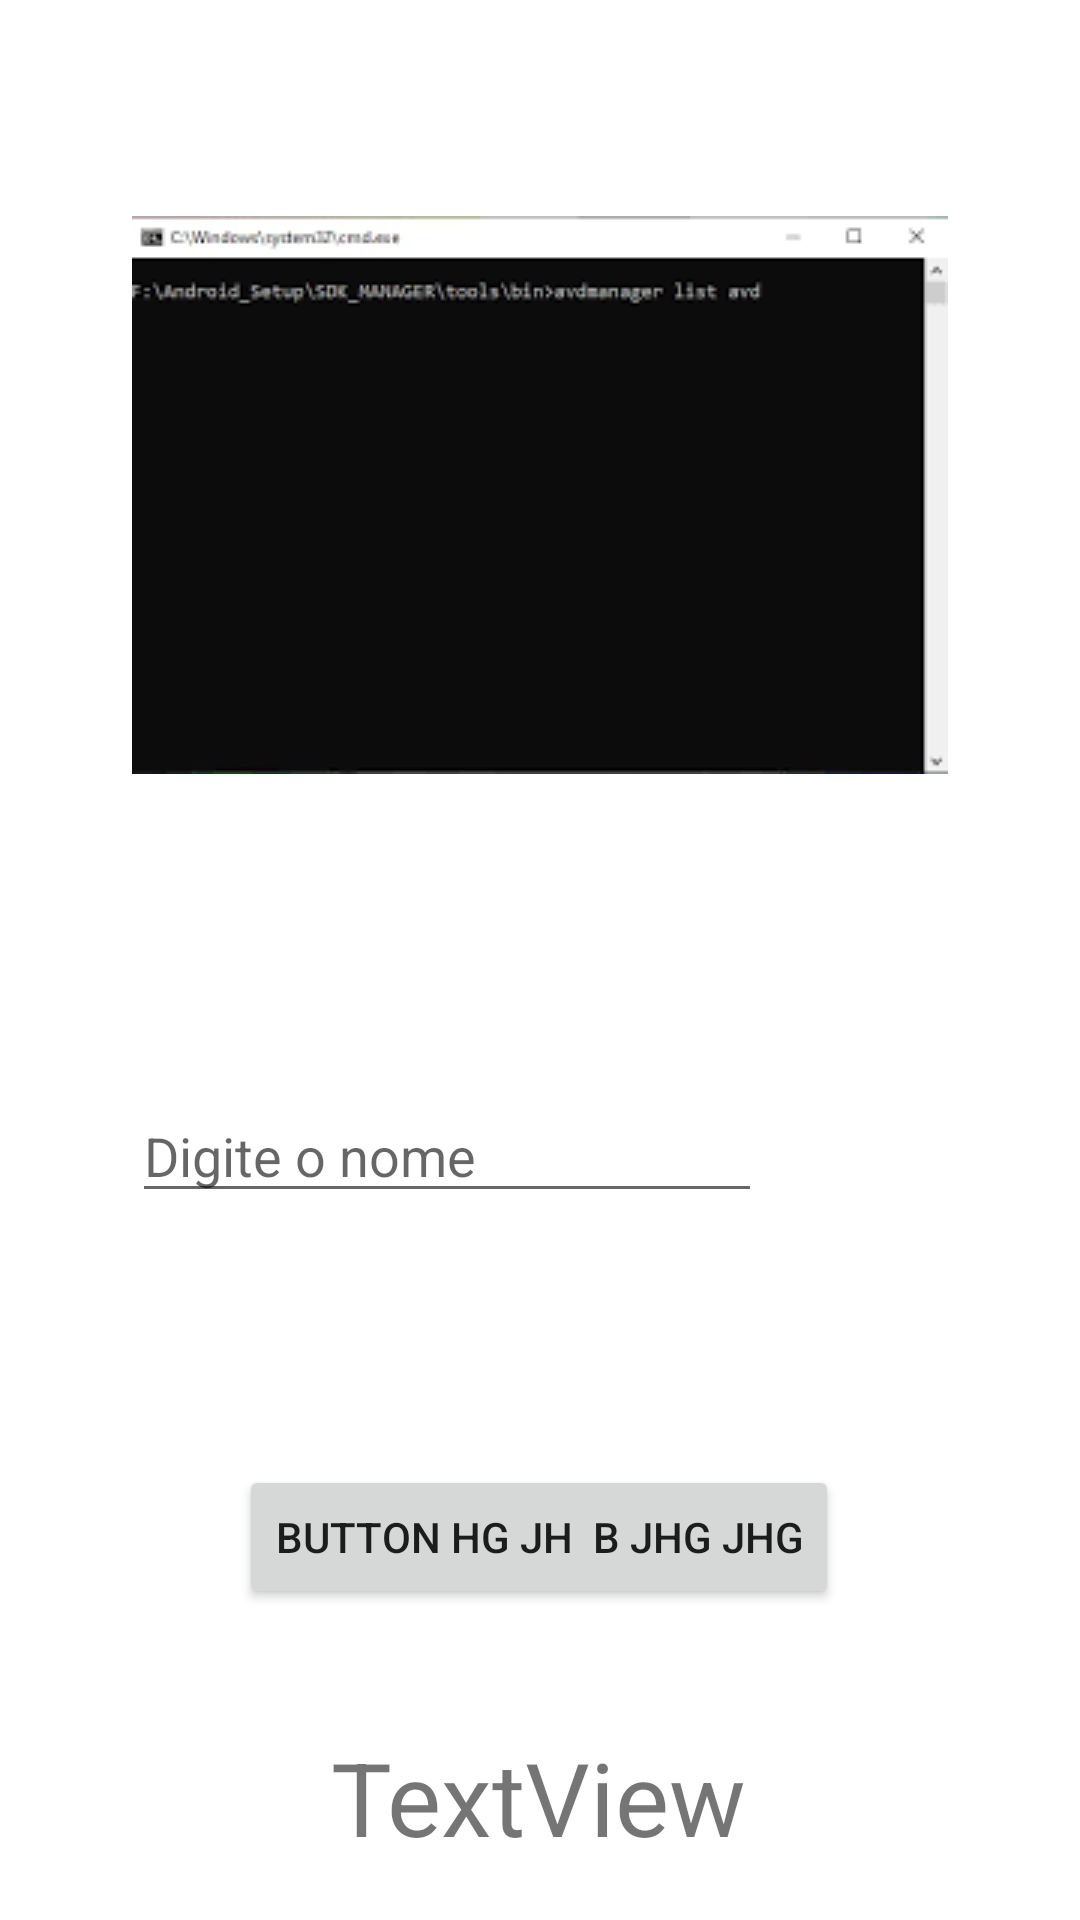

Reconstruct the res/layout file that produces this screen, plus the resources it refers to.
<!-- AndroidManifest.xml: application theme Theme.MyApplication228 -->
<!-- res/layout/activity_main.xml -->
<?xml version="1.0" encoding="utf-8"?>
<androidx.constraintlayout.widget.ConstraintLayout xmlns:android="http://schemas.android.com/apk/res/android"
    xmlns:app="http://schemas.android.com/apk/res-auto"
    xmlns:tools="http://schemas.android.com/tools"
    android:layout_width="match_parent"
    android:layout_height="match_parent"
    tools:context=".MainActivity">

    <ImageView
        android:id="@+id/imageView"
        android:layout_width="wrap_content"
        android:layout_height="wrap_content"
        android:layout_marginTop="72dp"
        app:layout_constraintEnd_toEndOf="parent"
        app:layout_constraintStart_toStartOf="parent"
        app:layout_constraintTop_toTopOf="parent"
        app:srcCompat="@drawable/images" />

    <EditText
        android:id="@+id/editTextTextPersonName"
        android:layout_width="wrap_content"
        android:layout_height="wrap_content"
        android:layout_marginTop="105dp"
        android:ems="10"
        android:hint="Digite o nome"
        android:inputType="textPersonName"
        app:layout_constraintStart_toStartOf="@+id/imageView"
        app:layout_constraintTop_toBottomOf="@+id/imageView" />

    <Button
        android:id="@+id/buttonSomar"
        android:layout_width="wrap_content"
        android:layout_height="wrap_content"
        android:layout_marginTop="84dp"
        android:onClick="funcao"
        android:text="Button hg jh  b jhg jhg"
        app:layout_constraintEnd_toEndOf="parent"
        app:layout_constraintHorizontal_bias="0.498"
        app:layout_constraintStart_toStartOf="parent"
        app:layout_constraintTop_toBottomOf="@+id/editTextTextPersonName" />

    <TextView
        android:id="@+id/textView"
        android:layout_width="wrap_content"
        android:layout_height="wrap_content"
        android:layout_marginTop="40dp"
        android:text="TextView"
        android:textSize="34sp"
        app:layout_constraintEnd_toEndOf="parent"
        app:layout_constraintHorizontal_bias="0.498"
        app:layout_constraintStart_toStartOf="parent"
        app:layout_constraintTop_toBottomOf="@+id/buttonSomar" />

</androidx.constraintlayout.widget.ConstraintLayout>
<!-- resources referenced by this layout -->
<resources>
  <!-- drawable images: png bitmap (drawable, 3438 bytes) -->
  <style name="Theme.MyApplication228" parent="Theme.MaterialComponents.DayNight.DarkActionBar">
          
          <item name="colorPrimary">@color/purple_500</item>
          <item name="colorPrimaryVariant">@color/purple_700</item>
          <item name="colorOnPrimary">@color/white</item>
          
          <item name="colorSecondary">@color/teal_200</item>
          <item name="colorSecondaryVariant">@color/teal_700</item>
          <item name="colorOnSecondary">@color/black</item>
          
          <item name="android:statusBarColor" tools:targetApi="l">?attr/colorPrimaryVariant</item>
          
      </style>
  <!-- not gathered from this repository: default colours our renderer supplied (Android Studio template values) -->
  <color name="purple_500">#FF6200EE</color>
  <color name="purple_700">#FF3700B3</color>
  <color name="teal_200">#FF03DAC5</color>
  <color name="teal_700">#FF018786</color>
  <color name="black">#FF000000</color>
  <color name="white">#FFFFFFFF</color>
</resources>
